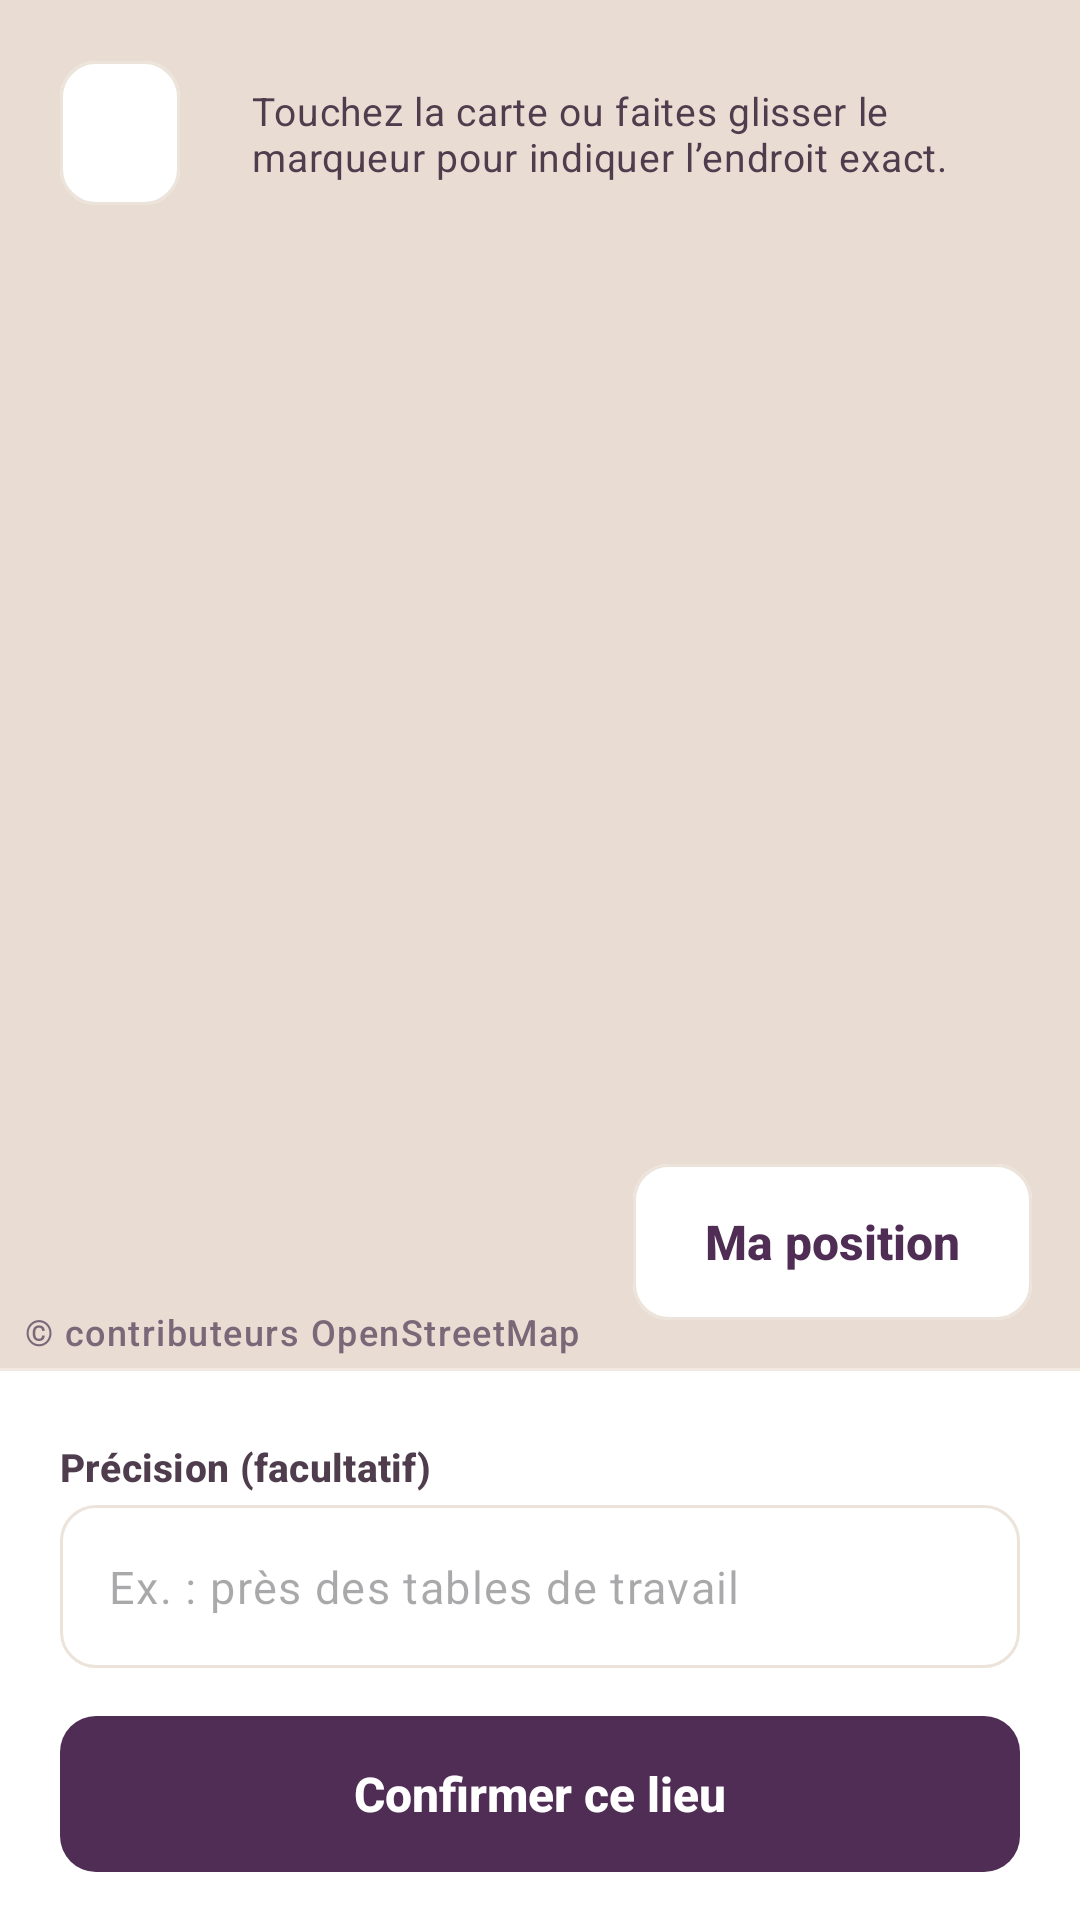

Here is an Android app screen rendered from its layout file. Give the layout XML and the strings, colors and styles it references.
<!-- AndroidManifest.xml: application theme Theme.LostFoundCampus -->
<!-- res/layout/fragment_location_picker.xml -->
<?xml version="1.0" encoding="utf-8"?>
<androidx.constraintlayout.widget.ConstraintLayout xmlns:android="http://schemas.android.com/apk/res/android"
    xmlns:app="http://schemas.android.com/apk/res-auto"
    android:layout_width="match_parent"
    android:layout_height="match_parent"
    android:background="@color/lf_sand">

    <FrameLayout
        android:id="@+id/mapContainer"
        android:layout_width="0dp"
        android:layout_height="0dp"
        app:layout_constraintBottom_toTopOf="@id/sheet"
        app:layout_constraintEnd_toEndOf="parent"
        app:layout_constraintStart_toStartOf="parent"
        app:layout_constraintTop_toTopOf="parent" />

    
    <LinearLayout
        android:id="@+id/fallback"
        android:layout_width="0dp"
        android:layout_height="0dp"
        android:background="@color/lf_cream"
        android:gravity="center"
        android:orientation="vertical"
        android:padding="@dimen/lf_space_xxl"
        android:visibility="gone"
        app:layout_constraintBottom_toTopOf="@id/sheet"
        app:layout_constraintEnd_toEndOf="parent"
        app:layout_constraintStart_toStartOf="parent"
        app:layout_constraintTop_toTopOf="parent">

        <ImageView
            android:layout_width="@dimen/lf_icon_lg"
            android:layout_height="@dimen/lf_icon_lg"
            android:importantForAccessibility="no"
            android:src="@drawable/ic_map_off"
            app:tint="@color/lf_ink_secondary" />

        <TextView
            android:layout_width="wrap_content"
            android:layout_height="wrap_content"
            android:layout_marginTop="@dimen/lf_space_md"
            android:text="@string/map_unavailable"
            android:textAppearance="@style/TextAppearance.LF.Title" />

        <TextView
            android:layout_width="wrap_content"
            android:layout_height="wrap_content"
            android:layout_marginTop="@dimen/lf_space_xs"
            android:gravity="center"
            android:text="@string/map_unavailable_body"
            android:textAppearance="@style/TextAppearance.LF.Body" />
    </LinearLayout>

    
    <LinearLayout
        android:id="@+id/topBar"
        android:layout_width="0dp"
        android:layout_height="wrap_content"
        android:gravity="center_vertical"
        android:orientation="horizontal"
        android:padding="@dimen/lf_space_lg"
        app:layout_constraintEnd_toEndOf="parent"
        app:layout_constraintStart_toStartOf="parent"
        app:layout_constraintTop_toTopOf="parent">

        <com.google.android.material.button.MaterialButton
            android:id="@+id/btnBack"
            style="@style/Widget.LF.IconButton.Back" />

        <TextView
            android:id="@+id/txtInstructions"
            android:layout_width="0dp"
            android:layout_height="wrap_content"
            android:layout_marginStart="@dimen/lf_space_sm"
            android:layout_weight="1"
            android:background="@drawable/bg_map_label"
            android:padding="@dimen/lf_space_md"
            android:text="@string/picker_instructions"
            android:textAppearance="@style/TextAppearance.LF.BodySmall"
            android:textColor="@color/lf_ink_body" />
    </LinearLayout>

    <TextView
        android:id="@+id/txtAttribution"
        android:layout_width="wrap_content"
        android:layout_height="wrap_content"
        android:layout_margin="@dimen/lf_space_xs"
        android:background="@drawable/bg_map_label"
        android:paddingStart="@dimen/lf_space_xs"
        android:paddingEnd="@dimen/lf_space_xs"
        android:text="@string/map_attribution"
        android:textAppearance="@style/TextAppearance.LF.Caption"
        app:layout_constraintBottom_toTopOf="@id/sheet"
        app:layout_constraintStart_toStartOf="parent" />

    <com.google.android.material.button.MaterialButton
        android:id="@+id/btnMyLocation"
        style="@style/Widget.LF.Button.Outlined.Soft"
        android:layout_width="wrap_content"
        android:layout_height="wrap_content"
        android:layout_margin="@dimen/lf_space_lg"
        android:text="@string/picker_my_location"
        app:icon="@drawable/ic_my_location"
        app:layout_constraintBottom_toTopOf="@id/sheet"
        app:layout_constraintEnd_toEndOf="parent" />

    
    <LinearLayout
        android:id="@+id/sheet"
        android:layout_width="0dp"
        android:layout_height="wrap_content"
        android:background="@drawable/bg_bottom_bar"
        android:orientation="vertical"
        android:paddingStart="@dimen/lf_screen_padding"
        android:paddingTop="@dimen/lf_space_sm"
        android:paddingEnd="@dimen/lf_screen_padding"
        android:paddingBottom="@dimen/lf_space_lg"
        app:layout_constraintBottom_toBottomOf="parent"
        app:layout_constraintEnd_toEndOf="parent"
        app:layout_constraintStart_toStartOf="parent">

        <TextView
            style="@style/Widget.LF.FieldLabel"
            android:labelFor="@id/etPrecision"
            android:text="@string/picker_precision_label" />

        <com.google.android.material.textfield.TextInputLayout
            android:id="@+id/tilPrecision"
            android:layout_width="match_parent"
            android:layout_height="wrap_content"
            app:endIconMode="clear_text">

            <com.google.android.material.textfield.TextInputEditText
                android:id="@+id/etPrecision"
                style="@style/Widget.LF.EditText"
                android:layout_width="match_parent"
                android:layout_height="wrap_content"
                android:hint="@string/picker_precision_hint"
                android:imeOptions="actionDone"
                android:inputType="textCapSentences"
                android:maxLength="80" />
        </com.google.android.material.textfield.TextInputLayout>

        <com.google.android.material.button.MaterialButton
            android:id="@+id/btnConfirm"
            android:layout_width="match_parent"
            android:layout_height="wrap_content"
            android:layout_marginTop="@dimen/lf_space_lg"
            android:text="@string/picker_confirm" />
    </LinearLayout>

</androidx.constraintlayout.widget.ConstraintLayout>
<!-- resources referenced by this layout -->
<resources>
  <color name="lf_cream">#F8F4E9</color>
  <color name="lf_ink_body">#4F3D4E</color>
  <color name="lf_ink_secondary">#7A6878</color>
  <color name="lf_sand">#E9DDD3</color>
  <dimen name="lf_icon_lg">48dp</dimen>
  <dimen name="lf_screen_padding">20dp</dimen>
  <dimen name="lf_space_lg">16dp</dimen>
  <dimen name="lf_space_md">12dp</dimen>
  <dimen name="lf_space_sm">8dp</dimen>
  <dimen name="lf_space_xs">4dp</dimen>
  <dimen name="lf_space_xxl">24dp</dimen>
  <string name="map_attribution">© contributeurs OpenStreetMap</string>
  <string name="map_unavailable">Carte indisponible</string>
  <string name="map_unavailable_body">Vérifiez votre connexion. Vous pouvez continuer et préciser le lieu par écrit.</string>
  <string name="picker_confirm">Confirmer ce lieu</string>
  <string name="picker_instructions">Touchez la carte ou faites glisser le marqueur pour indiquer l’endroit exact.</string>
  <string name="picker_my_location">Ma position</string>
  <string name="picker_precision_hint">Ex. : près des tables de travail</string>
  <string name="picker_precision_label">Précision (facultatif)</string>
  <style name="TextAppearance.LF.Caption" parent="TextAppearance.Material3.LabelMedium">
          <item name="android:fontFamily">sans-serif</item>
          <item name="android:textSize">12sp</item>
          <item name="android:textColor">@color/lf_ink_secondary</item>
      </style>
  <style name="Widget.LF.Button.Outlined.Soft">
          <item name="strokeColor">@color/lf_outline</item>
      </style>
  <style name="Widget.LF.EditText" parent="">
          <item name="android:textAppearance">@style/TextAppearance.LF.Body</item>
          <item name="android:textColor">@color/lf_ink</item>
          <item name="android:minHeight">@dimen/lf_button_height</item>
      </style>
  <style name="Theme.LostFoundCampus" parent="Base.Theme.LostFoundCampus" />
  <color name="lf_outline_soft">#F2EAE0</color>
  <dimen name="lf_stroke">1dp</dimen>
  <color name="lf_white">#FFFFFF</color>
  <color name="lf_violet_600">#502D55</color>
  <color name="lf_outline">#ECE3DA</color>
  <color name="lf_ink">#2E1A2E</color>
  <dimen name="lf_button_height">52dp</dimen>
  <dimen name="lf_touch_target">48dp</dimen>
  <dimen name="lf_radius_md">12dp</dimen>
  <dimen name="lf_icon_md">24dp</dimen>
  <string name="cd_back">Retour</string>
  <color name="lf_pink_100">#F6E3EC</color>
  <color name="lf_pink_ink">#6E2E5E</color>
  <color name="lf_peach">#F6DBC0</color>
  <color name="lf_mauve">#935073</color>
  <color name="lf_violet_900">#2E1A2E</color>
  <color name="lf_peach_ink">#5B395C</color>
  <color name="lf_error">#C93636</color>
  <style name="ShapeAppearance.LF.Small" parent="">
          <item name="cornerFamily">rounded</item>
          <item name="cornerSize">@dimen/lf_radius_sm</item>
      </style>
  <style name="ShapeAppearance.LF.Medium" parent="">
          <item name="cornerFamily">rounded</item>
          <item name="cornerSize">@dimen/lf_radius_md</item>
      </style>
  <style name="ShapeAppearance.LF.Large" parent="">
          <item name="cornerFamily">rounded</item>
          <item name="cornerSize">@dimen/lf_radius_lg</item>
      </style>
  <dimen name="lf_radius_sm">8dp</dimen>
  <dimen name="lf_radius_lg">16dp</dimen>
  <dimen name="lf_stroke_focused">2dp</dimen>
  <color name="lf_error_border">#E35151</color>
  <dimen name="lf_card_elevation">0dp</dimen>
  <style name="Widget.LF.BottomNav.ActiveIndicator" parent="Widget.Material3.BottomNavigationView.ActiveIndicator">
          <item name="android:color">@color/lf_pink_100</item>
      </style>
  <style name="TextAppearance.LF.NavLabel" parent="TextAppearance.Material3.LabelMedium">
          <item name="android:fontFamily">sans-serif-medium</item>
          <item name="android:textSize">12sp</item>
      </style>
</resources>
